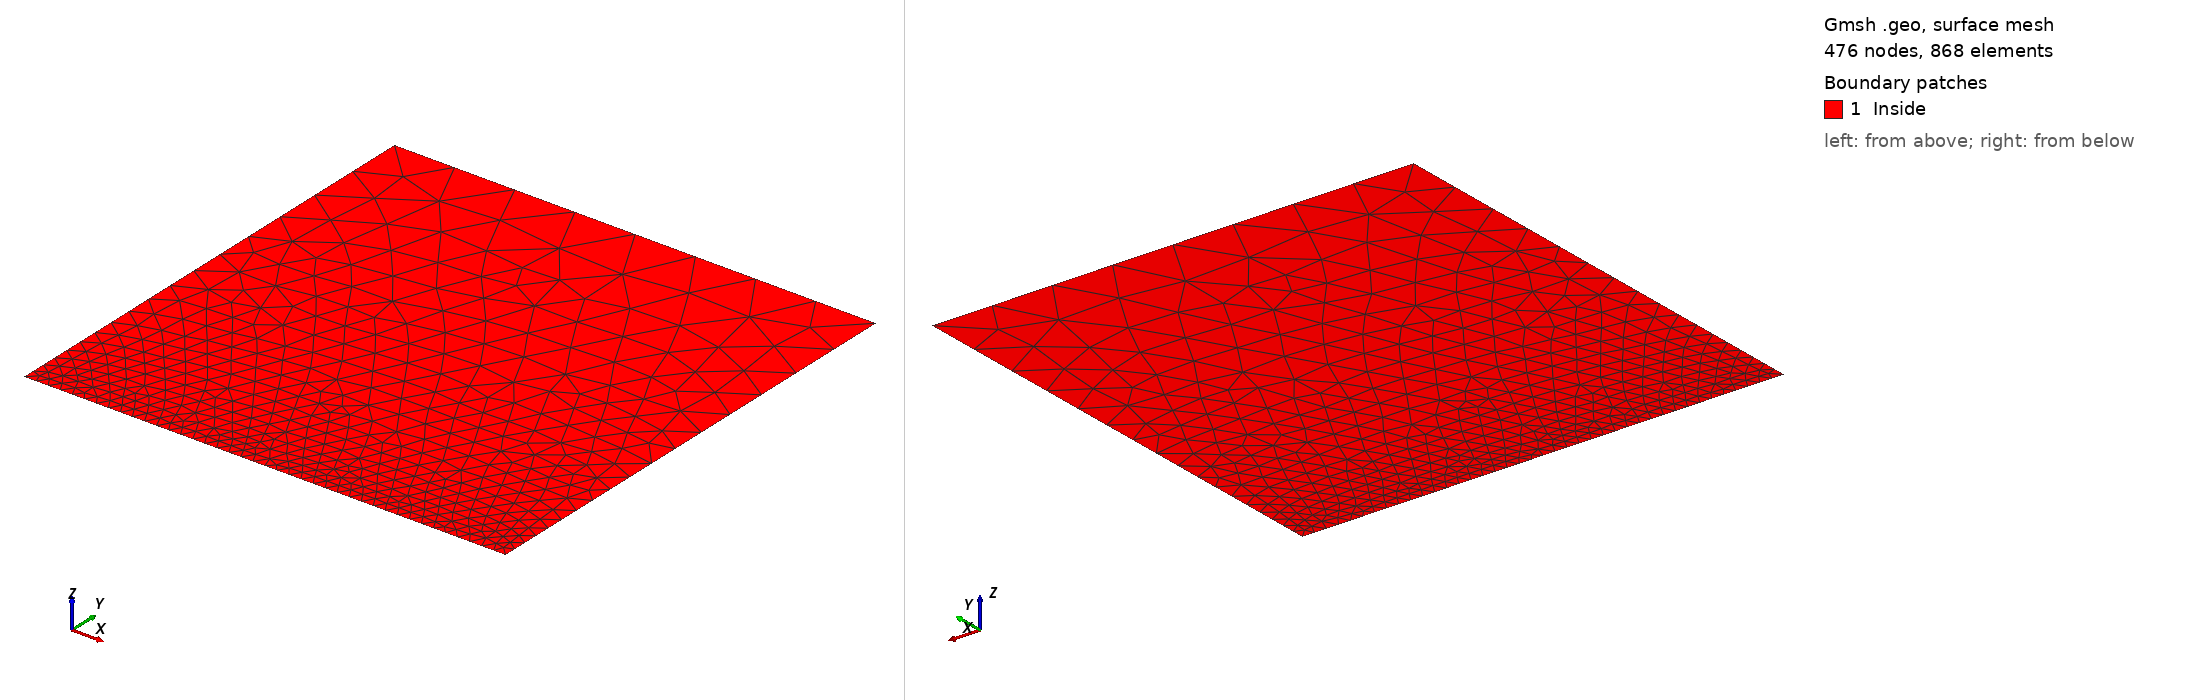

Gmsh geometry script, surface-meshed: 476 nodes, 868 surface elements. Boundary patches (legend numbers): 1 Inside. Left view from above one corner, right view from below the opposite corner. Legend entries are the model's physical surfaces. The drawing asked Gmsh for element sizes between 1% and 20% of the model's largest extent; the script's own settings can give other sizes.

=== square_m.geo (drawn) ===
Point(1) = {-0.5, -0.5, 0, 0.025};
Point(2) = {0.5, -0.5, 0, 0.025};
Point(3) = {0.5, 0.5, 0, 0.125};
Point(4) = {-0.5, 0.5, 0, 0.125};
Line(1) = {4, 3};
Line(2) = {3, 2};
Line(3) = {2, 1};
Line(4) = {1, 4};
Line Loop(5) = {2, 3, 4, 1};
Plane Surface(6) = {5};
Physical Line("Border") = {1, 2, 3, 4};
Physical Surface("Inside") = {6};
//Mesh.CharacteristicLengthExtendFromBoundary=1;
//Transfinite Line {1, 2, 4, 3} = 20 Using Progression 1;
//Transfinite Surface {6};
